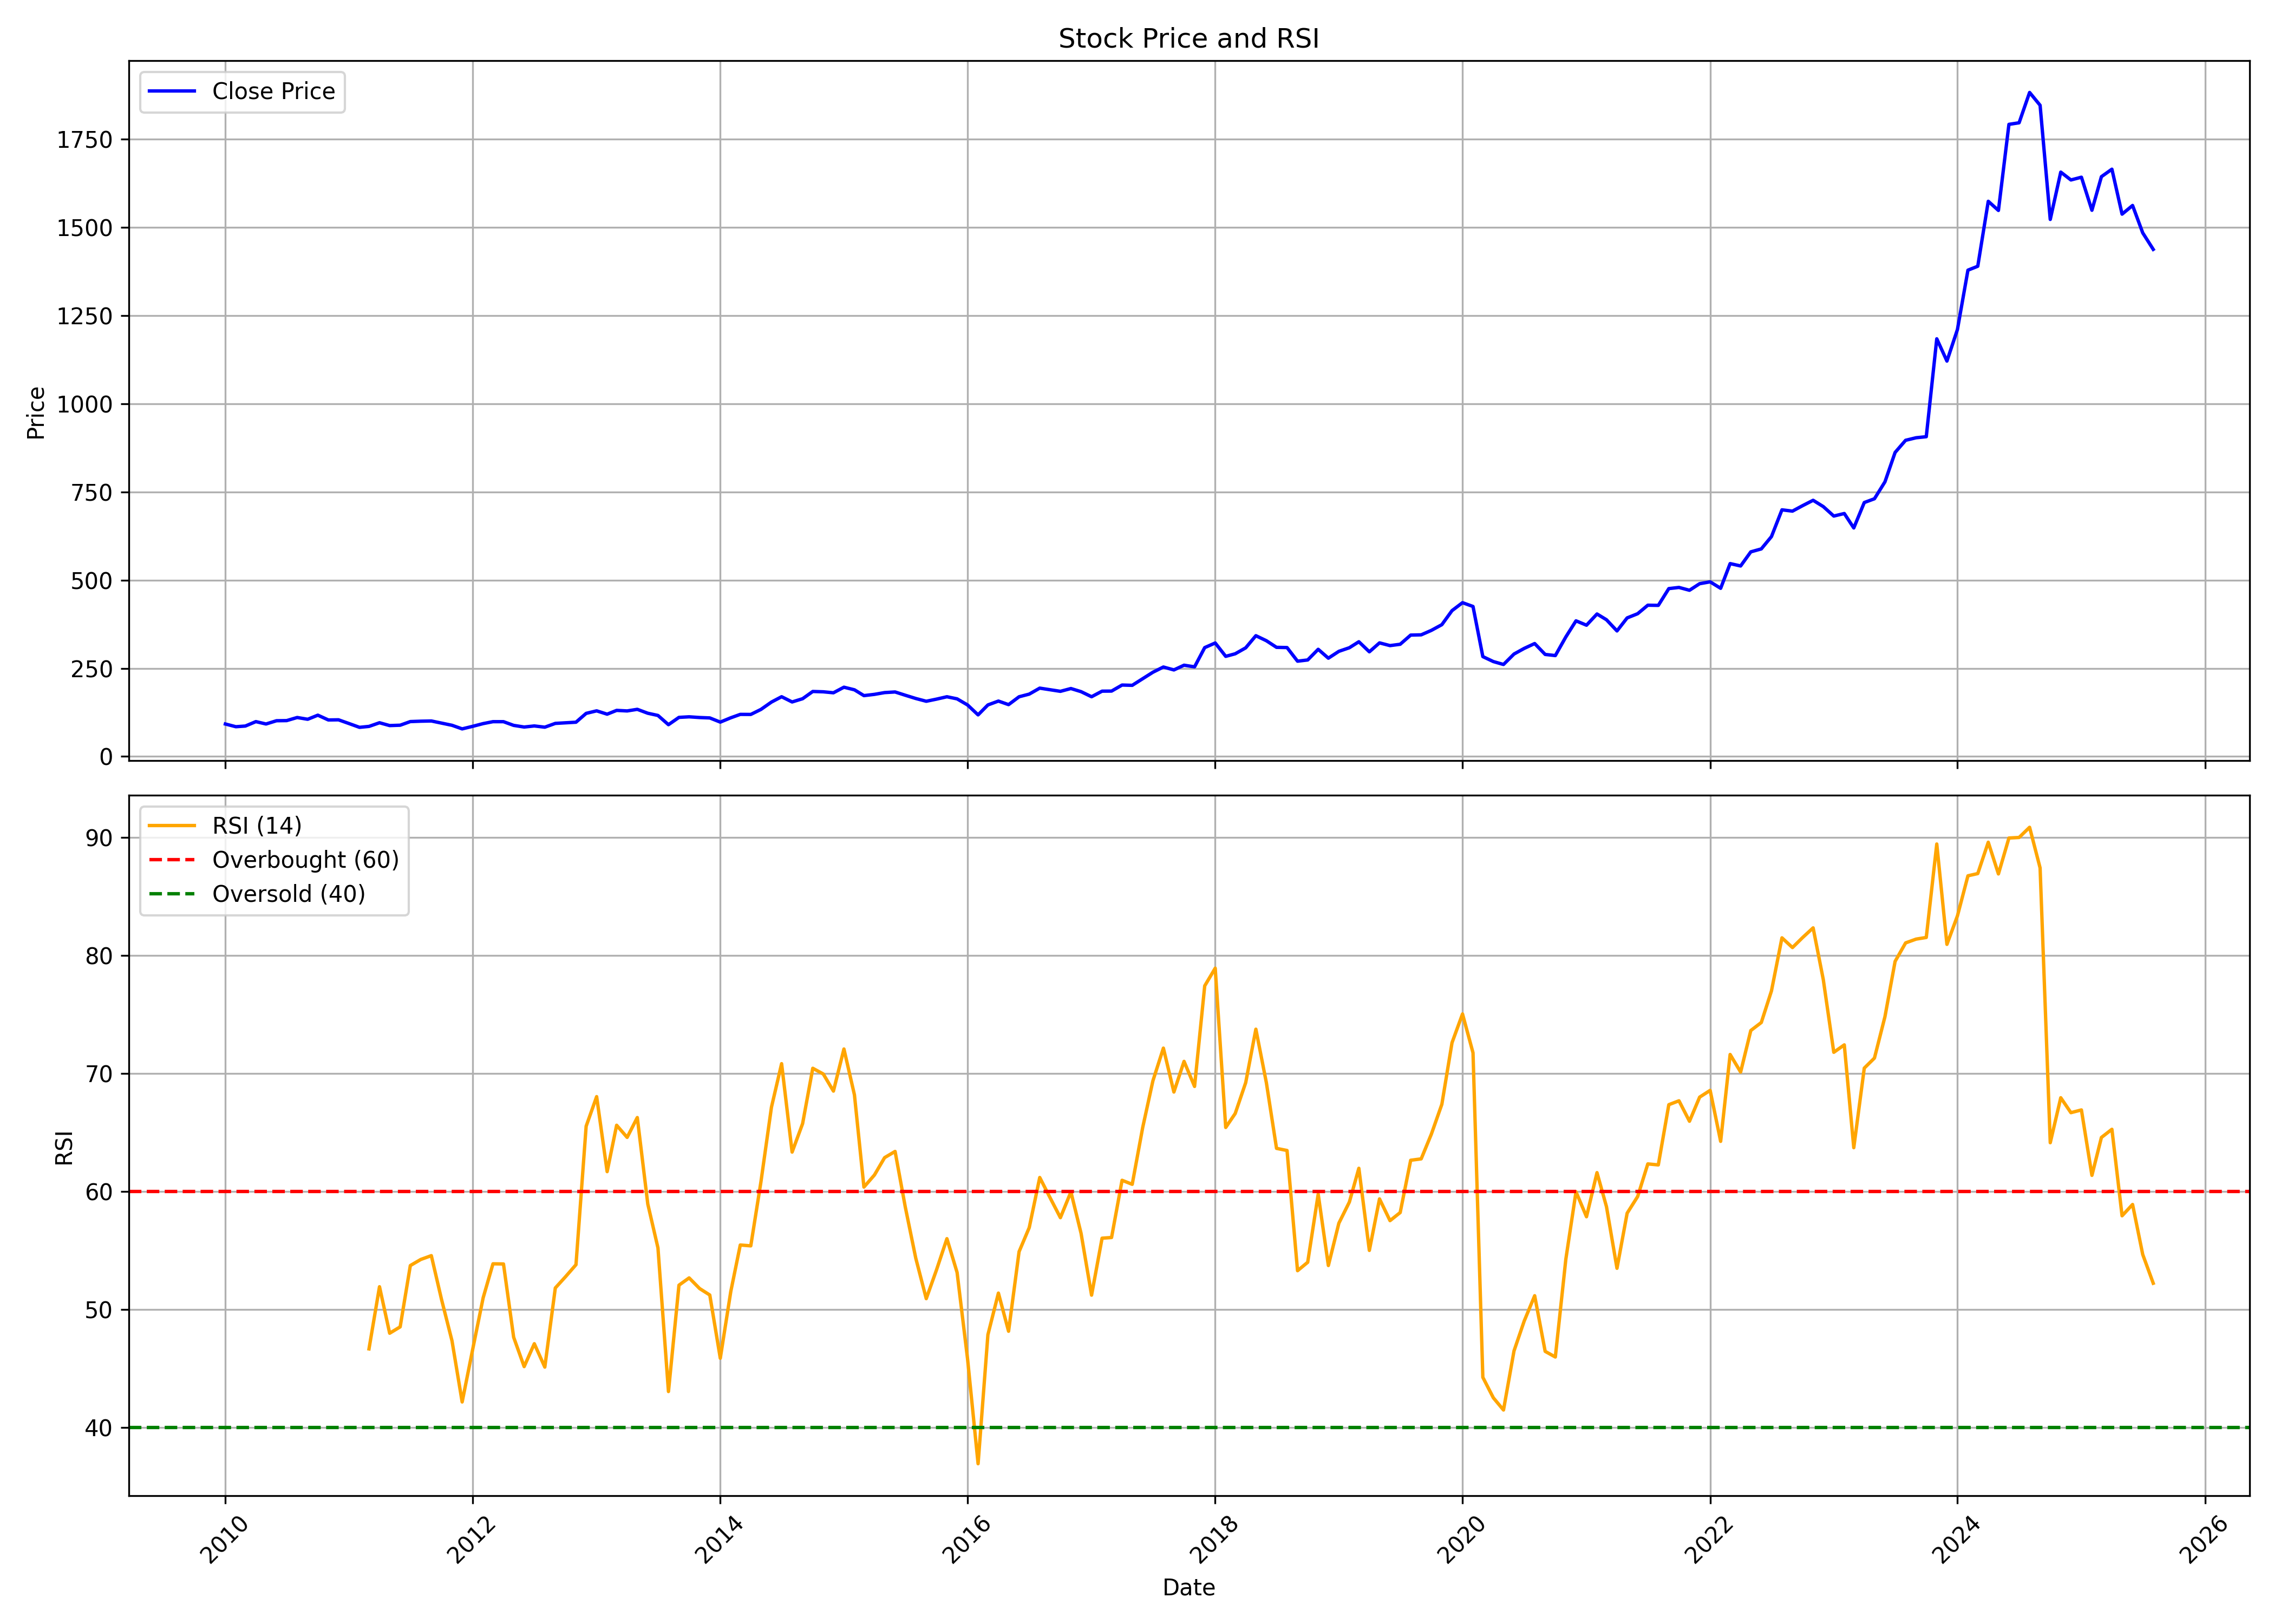

Data behind this chart, as committed beside it:
, date, symbol, open, high, low, close, volume, rsi
0, 2010-01-01, PHOENIXLTD, 91.8, 104.5, 88.62, 92.12, 8225872, 
1, 2010-02-01, PHOENIXLTD, 92.75, 97.49, 83.32, 84.44, 2189910, 
2, 2010-03-01, PHOENIXLTD, 84.44, 97.05, 83.81, 86.34, 4088792, 
3, 2010-04-01, PHOENIXLTD, 87.34, 109.5, 79.21, 98.88, 7040678, 
4, 2010-05-01, PHOENIXLTD, 99.84, 101.5, 87.62, 92.17, 3191190, 
5, 2010-06-01, PHOENIXLTD, 93.68, 104, 88.32, 101.4, 9361080, 
6, 2010-07-01, PHOENIXLTD, 97.37, 110.4, 97.37, 101.8, 3934816, 
7, 2010-08-01, PHOENIXLTD, 102.7, 124.5, 98.95, 110.5, 3941060, 
8, 2010-09-01, PHOENIXLTD, 111.3, 125.4, 103.6, 105.5, 4141478, 
9, 2010-10-01, PHOENIXLTD, 103.2, 125, 103.2, 117.1, 2771940, 
10, 2010-11-01, PHOENIXLTD, 119.1, 119.1, 84.14, 103.6, 4221522, 
11, 2010-12-01, PHOENIXLTD, 102, 113.4, 94.2, 104, 2175570, 
12, 2011-01-01, PHOENIXLTD, 103.2, 116.7, 90.4, 93.43, 797022, 
13, 2011-02-01, PHOENIXLTD, 95.32, 95.7, 77.02, 82.67, 3184724, 
14, 2011-03-01, PHOENIXLTD, 83.09, 96.89, 77.96, 85.31, 5701138, 46.65
15, 2011-04-01, PHOENIXLTD, 84.94, 105.6, 84.61, 95.67, 2646070, 51.92
16, 2011-05-01, PHOENIXLTD, 96.63, 102.7, 84.96, 87.67, 2789870, 47.98
17, 2011-06-01, PHOENIXLTD, 88.72, 95.23, 85.92, 88.69, 1685512, 48.52
18, 2011-07-01, PHOENIXLTD, 90.47, 109.7, 88.74, 99.01, 2966194, 53.72
19, 2011-08-01, PHOENIXLTD, 99.92, 107.2, 92.9, 100.1, 1551584, 54.24
20, 2011-09-01, PHOENIXLTD, 100.1, 106.9, 92.9, 100.7, 1227664, 54.56
21, 2011-10-01, PHOENIXLTD, 102.4, 102.4, 81.29, 94.65, 771178, 50.86
22, 2011-11-01, PHOENIXLTD, 94.13, 110.6, 85.66, 88.49, 1666394, 47.34
23, 2011-12-01, PHOENIXLTD, 89.43, 93.64, 70.6, 78.3, 754818, 42.15
24, 2012-01-01, PHOENIXLTD, 79.54, 95.97, 78.2, 85.5, 897062, 46.61
25, 2012-02-01, PHOENIXLTD, 85.5, 105.1, 80.84, 93.26, 3846706, 50.99
26, 2012-03-01, PHOENIXLTD, 94.93, 105.1, 90.2, 98.75, 2537750, 53.87
27, 2012-04-01, PHOENIXLTD, 98.37, 108.3, 92.06, 98.72, 495424, 53.85
28, 2012-05-01, PHOENIXLTD, 98.7, 104.1, 84.72, 88.23, 2176862, 47.64
29, 2012-06-01, PHOENIXLTD, 93.99, 102.6, 80.48, 83.57, 1218782, 45.15
30, 2012-07-01, PHOENIXLTD, 84.63, 91.69, 81.4, 86.6, 1211620, 47.09
31, 2012-08-01, PHOENIXLTD, 88.49, 92.06, 72.95, 83.1, 3442576, 45.11
32, 2012-09-01, PHOENIXLTD, 83.27, 99.93, 80.54, 93.86, 3176416, 51.82
33, 2012-10-01, PHOENIXLTD, 94.88, 98.5, 88.05, 95.5, 4706992, 52.77
34, 2012-11-01, PHOENIXLTD, 96.36, 110.4, 95.48, 97.21, 3723796, 53.79
35, 2012-12-01, PHOENIXLTD, 104.2, 125.4, 98.59, 122.2, 8329674, 65.53
36, 2013-01-01, PHOENIXLTD, 122.9, 132.8, 115.7, 129.4, 2271862, 68.04
37, 2013-02-01, PHOENIXLTD, 132.2, 135.6, 117.8, 120, 2188490, 61.68
38, 2013-03-01, PHOENIXLTD, 119.9, 137.4, 105, 130.7, 2584114, 65.61
39, 2013-04-01, PHOENIXLTD, 119, 132.1, 117.1, 129.2, 2059774, 64.58
40, 2013-05-01, PHOENIXLTD, 129.2, 139.3, 124, 133.7, 4571728, 66.27
41, 2013-06-01, PHOENIXLTD, 132.3, 135.6, 114.5, 122.6, 1563248, 58.93
42, 2013-07-01, PHOENIXLTD, 119, 123.7, 108.5, 116.3, 829206, 55.21
43, 2013-08-01, PHOENIXLTD, 117.1, 119.4, 89.27, 90.2, 2162822, 43.04
44, 2013-09-01, PHOENIXLTD, 90.75, 118.6, 87.68, 110.9, 4271550, 52.05
45, 2013-10-01, PHOENIXLTD, 109.5, 117.2, 104.2, 112.5, 2350176, 52.67
46, 2013-11-01, PHOENIXLTD, 114.2, 115.3, 99.61, 110.5, 1214474, 51.77
47, 2013-12-01, PHOENIXLTD, 110.5, 114.3, 101.6, 109.3, 4771008, 51.22
48, 2014-01-01, PHOENIXLTD, 108.8, 111.3, 94.86, 97.5, 1367638, 45.86
49, 2014-02-01, PHOENIXLTD, 97.98, 111.4, 97.04, 109.8, 11001288, 51.52
50, 2014-03-01, PHOENIXLTD, 110, 120, 108.6, 119.4, 4231824, 55.46
51, 2014-04-01, PHOENIXLTD, 113.8, 131.6, 112.4, 119.3, 1160166, 55.39
52, 2014-05-01, PHOENIXLTD, 119.3, 146.5, 112.4, 133.4, 2707712, 60.82
53, 2014-06-01, PHOENIXLTD, 134.5, 159.2, 125.8, 154.3, 4203926, 67.14
54, 2014-07-01, PHOENIXLTD, 155.6, 182.5, 152.3, 169.4, 3146944, 70.83
55, 2014-08-01, PHOENIXLTD, 168.5, 173.7, 152.7, 154.6, 577864, 63.34
56, 2014-09-01, PHOENIXLTD, 159.3, 191.5, 152.3, 163.8, 2092360, 65.75
57, 2014-10-01, PHOENIXLTD, 163.2, 193.4, 158, 184.3, 1811782, 70.45
58, 2014-11-01, PHOENIXLTD, 183.7, 193.8, 170.5, 183.4, 1330162, 69.96
59, 2014-12-01, PHOENIXLTD, 183.7, 192.9, 163.1, 180.6, 6337622, 68.51
... 128 more rows
